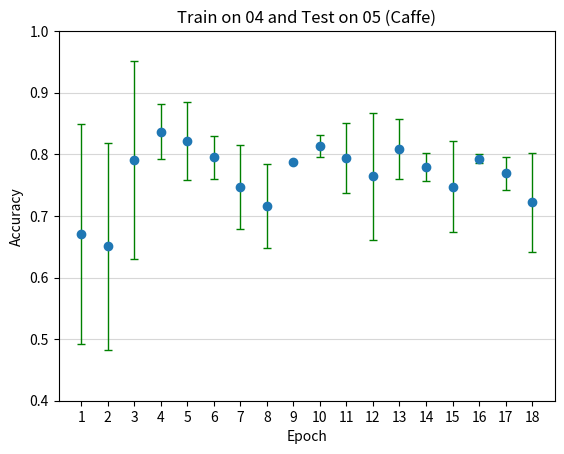

This chart was generated by the following Python code:
import matplotlib.pyplot as plt
import numpy as np
import statistics as st

x = np.arange(1,19,1)
y_raw = np.array([[0.4921,0.85],
[0.4821,0.8187],
[0.9523,0.6304],
[0.8817,0.7917],
[0.8851,0.7585],
[0.7604,0.8302],
[0.8145,0.6783],
[0.6481,0.7838],
[0.7859,0.7877],
[0.8315,0.7949],
[0.7366,0.8513],
[0.6611,0.8677],
[0.8581,0.7593],
[0.7562,0.8015],
[0.6732,0.8223],
[0.8006,0.7853],
[0.7423,0.7957],
[0.8021,0.6417]])
y = np.array([])
y_err = np.array([])

for i in range(0, y_raw.shape[0]):
    y_val = st.mean(y_raw[i])
    y = np.append(y, y_val)
    y_err = np.append(y_err, [y_val - min(y_raw[i]), max(y_raw[i]) - y_val])

plt.figure()
plt.grid(axis='y', alpha = 0.5)
# plt.errorbar(x, y, fmt='o')
plt.errorbar(x, y, yerr=np.reshape(y_err,(2,-1),order='F'), fmt='o',linewidth=1,
             ecolor='g', capsize=3)
plt.xlabel('Epoch')
plt.ylabel('Accuracy')
plt.xticks(ticks=x)
plt.ylim(0.4,1)
plt.title('Train on 04 and Test on 05 (Caffe)')
plt.show()